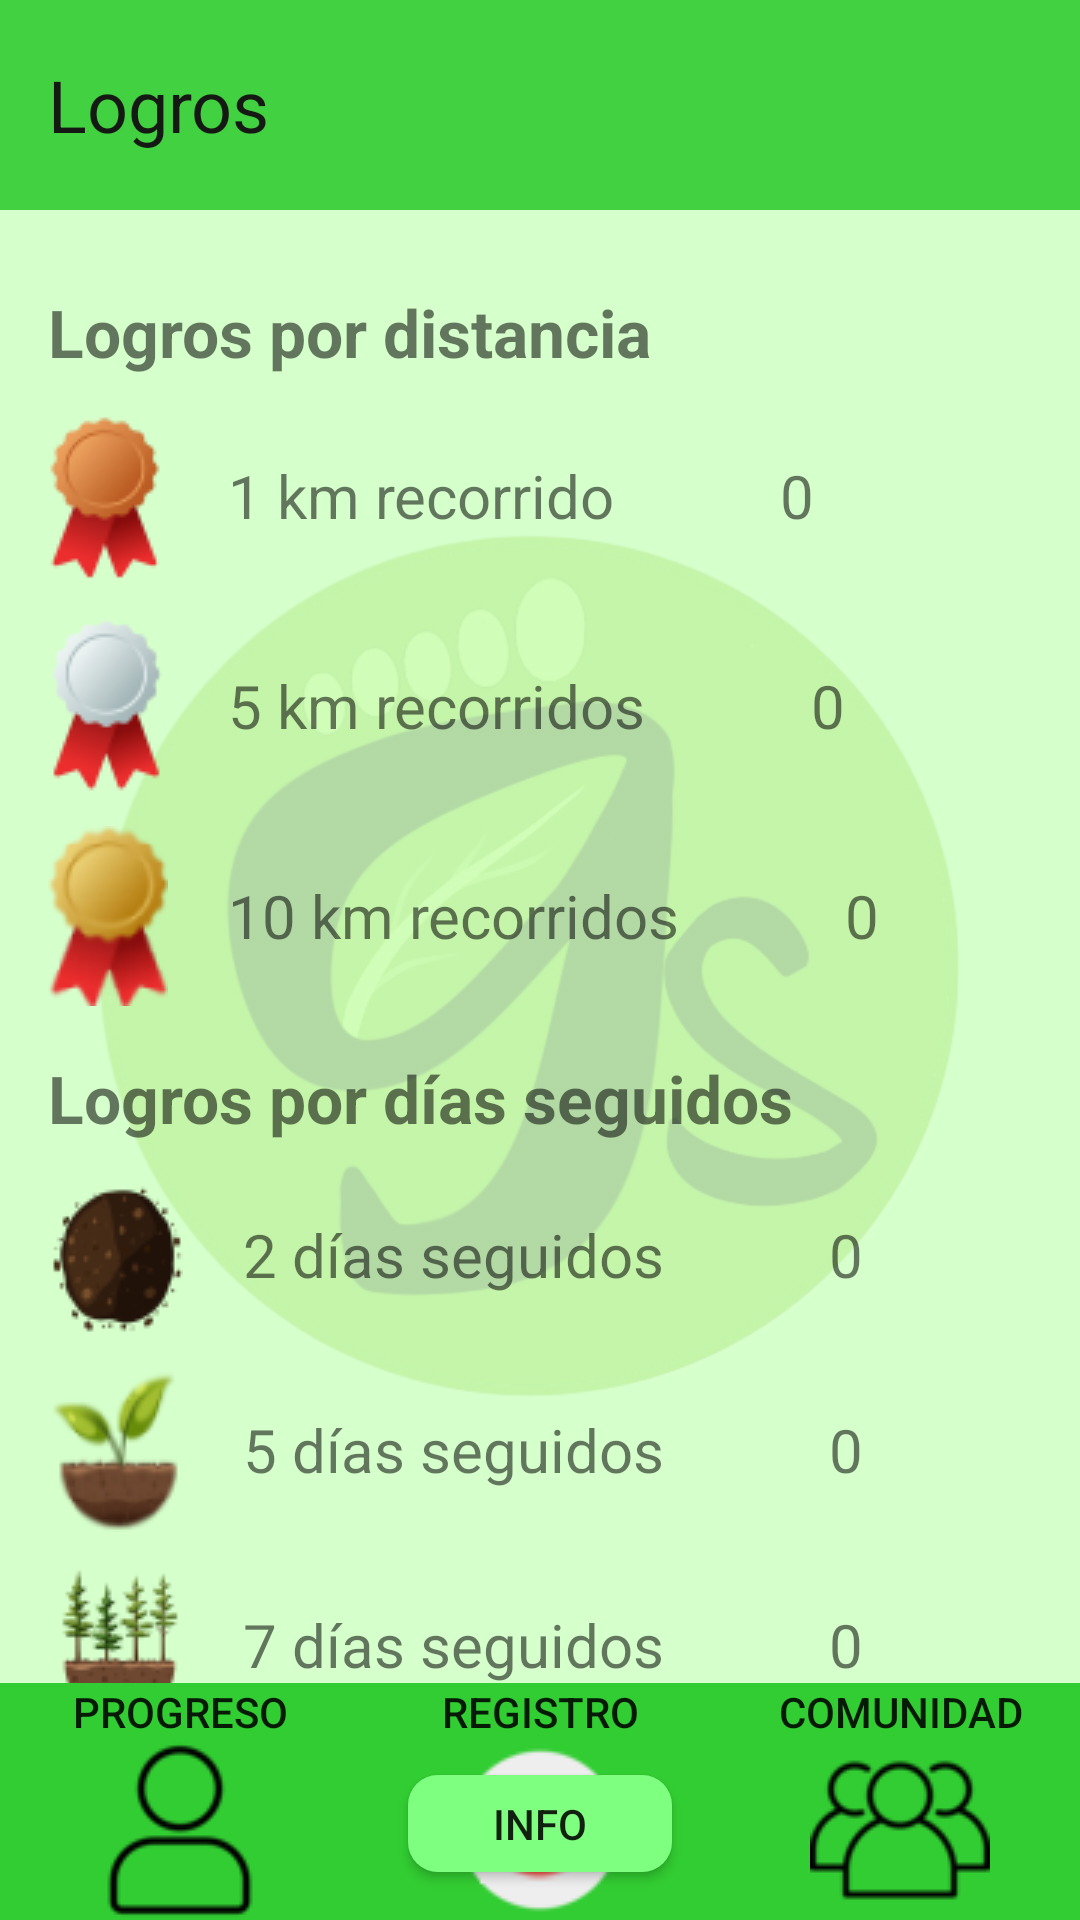

Produce the Android XML layout that renders to this screen, including the resource entries it uses.
<!-- AndroidManifest.xml: application theme Theme.AppCompat.Light.NoActionBar -->
<!-- res/layout/logros.xml -->
<?xml version="1.0" encoding="utf-8"?>
<RelativeLayout xmlns:android="http://schemas.android.com/apk/res/android"
    android:layout_width="match_parent"
    android:layout_height="match_parent"
    android:background="@color/verde_claro">

    <TextView
        android:id="@+id/tv_logros"
        android:layout_width="match_parent"
        android:layout_height="70dp"
        android:alpha="0.9"
        android:background="@color/verde_medio"
        android:gravity="center_vertical"
        android:paddingLeft="16dp"
        android:text="Logros"
        android:textColor="#000000"
        android:textSize="24sp" />

    <ImageButton
        android:id="@+id/btn_menu"
        android:layout_width="wrap_content"
        android:layout_height="wrap_content"
        android:src="@drawable/menu"
        android:background="@null"
        android:layout_alignParentEnd="true"
        android:layout_alignParentTop="true"
        android:contentDescription="Menu"
        android:paddingRight="16dp"/>

    <ImageView
        android:id="@+id/iv_logo"
        android:layout_width="match_parent"
        android:layout_height="300dp"
        android:src="@drawable/logopeq"
        android:layout_centerInParent="true"
        android:alpha="0.2"/>

    <LinearLayout
        android:id="@+id/ll_logros"
        android:layout_width="match_parent"
        android:layout_height="wrap_content"
        android:orientation="vertical"
        android:layout_below="@id/tv_logros"
        android:padding="16dp">


        <TextView
            android:layout_width="wrap_content"
            android:layout_height="wrap_content"
            android:text="Logros por distancia"
            android:textSize="22sp"
            android:textStyle="bold"
            android:layout_marginTop="10dp"/>

        <LinearLayout
            android:layout_width="match_parent"
            android:layout_height="wrap_content"
            android:orientation="horizontal"
            android:gravity="center_vertical"
            android:layout_marginTop="10dp">

            <ImageView
                android:layout_width="wrap_content"
                android:layout_height="wrap_content"
                android:src="@drawable/bronce"/>

            <TextView
                android:layout_width="wrap_content"
                android:layout_height="wrap_content"
                android:text="1 km recorrido "
                android:textSize="20sp"
                android:layout_marginLeft="20dp"/>

            <TextView
                android:id="@+id/tv_logros_1km"
                android:layout_width="wrap_content"
                android:layout_height="wrap_content"
                android:text="0"
                android:textSize="20sp"
                android:layout_marginLeft="50dp"/>

        </LinearLayout>

        <LinearLayout
            android:layout_width="match_parent"
            android:layout_height="wrap_content"
            android:orientation="horizontal"
            android:gravity="center_vertical"
            android:layout_marginTop="10dp">

            <ImageView
                android:layout_width="wrap_content"
                android:layout_height="wrap_content"
                android:src="@drawable/plata"/>

            <TextView
                android:layout_width="wrap_content"
                android:layout_height="wrap_content"
                android:text="5 km recorridos "
                android:textSize="20sp"
                android:layout_marginLeft="20dp"/>

            <TextView
                android:id="@+id/tv_logros_5km"
                android:layout_width="wrap_content"
                android:layout_height="wrap_content"
                android:text="0"
                android:textSize="20sp"
                android:layout_marginLeft="50dp"/>

        </LinearLayout>

        <LinearLayout
            android:layout_width="match_parent"
            android:layout_height="wrap_content"
            android:orientation="horizontal"
            android:gravity="center_vertical"
            android:layout_marginTop="10dp">

            <ImageView
                android:layout_width="wrap_content"
                android:layout_height="wrap_content"
                android:src="@drawable/oro"/>

            <TextView
                android:layout_width="wrap_content"
                android:layout_height="wrap_content"
                android:text="10 km recorridos "
                android:textSize="20sp"
                android:layout_marginLeft="20dp"/>

            <TextView
                android:id="@+id/tv_logros_10km"
                android:layout_width="wrap_content"
                android:layout_height="wrap_content"
                android:text="0"
                android:textSize="20sp"
                android:layout_marginLeft="50dp"/>

        </LinearLayout>


        <TextView
            android:layout_width="wrap_content"
            android:layout_height="wrap_content"
            android:text="Logros por días seguidos"
            android:textSize="22sp"
            android:textStyle="bold"
            android:layout_marginTop="16dp"/>

        <LinearLayout
            android:layout_width="match_parent"
            android:layout_height="wrap_content"
            android:orientation="horizontal"
            android:gravity="center_vertical"
            android:layout_marginTop="10dp">

            <ImageView
                android:layout_width="wrap_content"
                android:layout_height="wrap_content"
                android:src="@drawable/semilla"/>

            <TextView
                android:layout_width="wrap_content"
                android:layout_height="wrap_content"
                android:text="2 días seguidos "
                android:textSize="20sp"
                android:layout_marginLeft="20dp"/>

            <TextView
                android:id="@+id/tv_logros_semilla"
                android:layout_width="wrap_content"
                android:layout_height="wrap_content"
                android:text="0"
                android:textSize="20sp"
                android:layout_marginLeft="50dp"/>

        </LinearLayout>
        <LinearLayout
            android:layout_width="match_parent"
            android:layout_height="wrap_content"
            android:orientation="horizontal"
            android:gravity="center_vertical"
            android:layout_marginTop="10dp">

            <ImageView
                android:layout_width="wrap_content"
                android:layout_height="wrap_content"
                android:src="@drawable/planta"/>

            <TextView
                android:layout_width="wrap_content"
                android:layout_height="wrap_content"
                android:text="5 días seguidos "
                android:textSize="20sp"
                android:layout_marginLeft="20dp"/>

            <TextView
                android:id="@+id/tv_logros_planta"
                android:layout_width="wrap_content"
                android:layout_height="wrap_content"
                android:text="0"
                android:textSize="20sp"
                android:layout_marginLeft="50dp"/>

        </LinearLayout>

        <LinearLayout
            android:layout_width="match_parent"
            android:layout_height="wrap_content"
            android:orientation="horizontal"
            android:gravity="center_vertical"
            android:layout_marginTop="10dp">

            <ImageView
                android:layout_width="wrap_content"
                android:layout_height="wrap_content"
                android:src="@drawable/arbol"/>

            <TextView
                android:layout_width="wrap_content"
                android:layout_height="wrap_content"
                android:text="7 días seguidos "
                android:textSize="20sp"
                android:layout_marginLeft="20dp"/>

            <TextView
                android:id="@+id/tv_logros_arbol"
                android:layout_width="wrap_content"
                android:layout_height="wrap_content"
                android:text="0"
                android:textSize="20sp"
                android:layout_marginLeft="50dp"/>

        </LinearLayout>

    </LinearLayout>

    <Button
        android:id="@+id/btn_info"
        android:layout_width="wrap_content"
        android:layout_height="wrap_content"
        android:text="Info"
        android:background="@drawable/boton_redondeado"
        android:layout_centerHorizontal="true"
        android:layout_below="@id/ll_logros"
        android:layout_marginBottom="16dp"/>

    <include
        layout="@layout/bottom_menu"
        android:layout_width="match_parent"
        android:layout_height="wrap_content"
        android:layout_alignParentBottom="true" />

</RelativeLayout>
<!-- res/layout/bottom_menu.xml (included above) -->
<RelativeLayout
    xmlns:android="http://schemas.android.com/apk/res/android"
    android:id="@+id/rl_menu_container"
    android:layout_width="match_parent"
    android:layout_height="100dp"
    android:background="@color/verde_medio"
    android:layout_alignParentBottom="true">

    <LinearLayout
        android:id="@+id/ll_menu"
        android:layout_width="match_parent"
        android:layout_height="wrap_content"
        android:orientation="horizontal"
        android:layout_centerInParent="true">

        <Button
            android:id="@+id/btn_progreso"
            android:layout_width="0dp"
            android:layout_height="wrap_content"
            android:layout_weight="1"
            android:text="Progreso"
            android:drawableBottom="@drawable/progreso"
            android:background="@null"/>

        <Button
            android:id="@+id/btn_registro"
            android:layout_width="0dp"
            android:layout_height="wrap_content"
            android:layout_weight="1"
            android:text="Registro"
            android:drawableBottom="@drawable/registro"
            android:background="@null"/>

        <Button
            android:id="@+id/btn_comunidad"
            android:layout_width="0dp"
            android:layout_height="wrap_content"
            android:layout_weight="1"
            android:text="Comunidad"
            android:drawableBottom="@drawable/comunidad"
            android:background="@null"/>
    </LinearLayout>
</RelativeLayout>
<!-- resources referenced by this layout -->
<resources>
  <color name="verde_claro">#D5FFCB</color>
  <color name="verde_medio">#32CD32</color>
  <!-- drawable arbol: png bitmap (drawable, 4768 bytes) -->
  <!-- drawable boton_redondeado (drawable) -->
  <?xml version="1.0" encoding="utf-8"?>
  <shape xmlns:android="http://schemas.android.com/apk/res/android"
      android:shape="rectangle">
      <corners android:radius="10dp" />
      <solid android:color="@color/verde_1" />
  
  </shape>
  <!-- drawable bronce: png bitmap (drawable, 3603 bytes) -->
  <!-- drawable comunidad: png bitmap (drawable, 1657 bytes) -->
  <!-- drawable logopeq: png bitmap (drawable, 114413 bytes) -->
  <!-- drawable oro: png bitmap (drawable, 4700 bytes) -->
  <!-- drawable planta: png bitmap (drawable, 4480 bytes) -->
  <!-- drawable plata: png bitmap (drawable, 3715 bytes) -->
  <!-- drawable progreso: png bitmap (drawable, 1363 bytes) -->
  <!-- drawable registro: png bitmap (drawable, 2205 bytes) -->
  <!-- drawable semilla: png bitmap (drawable, 3496 bytes) -->
  <color name="verde_1">#7FFF7F</color>
</resources>
